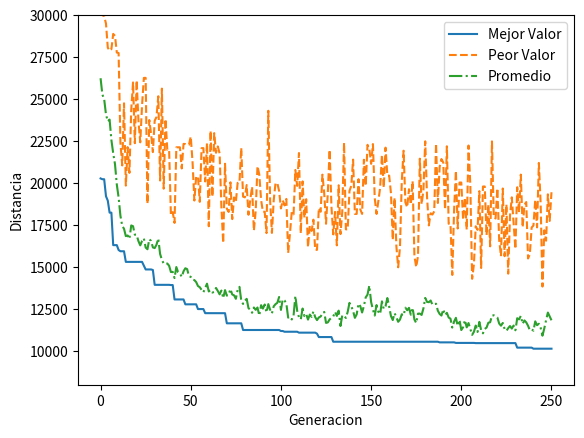

The matplotlib source for this figure:
import numpy as np 
import random
import matplotlib.pyplot as plt
from math import radians, sin, cos, sqrt, asin, atan, atan2, exp
class Cromosoma:
    def __init__(self,trayectoria):
        self.trayectoria = trayectoria
        self.distancia = calculaDistanciaTotal(trayectoria)
        self.fitness=-1
    def getDistancia(self):
        return self.distancia
    def getFitness(self):
        return self.fitness
    def setFitness(self, fitness):
        self.fitness=fitness    
    def getTrayectoria(self):
        return self.trayectoria   

class ciudad:
    def __init__(self,nombre,lat,lon):
        self.nombre=nombre
        self.lat=lat
        self.lon=lon
        self.id=0    
    def setId(self,id):
        self.id=id
    def getid(self):
        return self.id
    def getLat(self):
        return self.lat
    def getLon(self):
        return self.lon
    def getNombre(self):
        return self.nombre

class LineaGrafica:
    def __init__(self,mejor,peor,promedio,trayectoria):
        self.mejor=mejor
        self.peor=peor
        self.promedio=promedio
        self.trayectoria=trayectoria
    def getMejor(self):
        return self.mejor
    def getPeor(self):
        return self.peor
    def getPromedio(self):
        return self.promedio
    def getTrayectoria(self):
        return self.trayectoria

def calculaDistanciaTotal(trayectoria):
    distanciaTotal = 0
    for x in range (0,len(trayectoria)-1):
        lat1 = ciudades[trayectoria[x]].getLat()
        lon1 = ciudades[trayectoria[x]].getLon()
        lat2 = ciudades[trayectoria[x+1]].getLat()
        lon2 = ciudades[trayectoria[x+1]].getLon()
        distanciaTotal = distanciaTotal + calc_distance(lat1, lon1, lat2, lon2)

    return distanciaTotal

def calc_distance(lat1, lon1, lat2, lon2): 
    R = 6372.8 # Earth radius in kilometers

    dLat = radians(lat2 - lat1)
    dLon = radians(lon2 - lon1)
    lat1 = radians(lat1)
    lat2 = radians(lat2)
 
    a = sin(dLat/2)**2 + cos(lat1)*cos(lat2)*sin(dLon/2)**2
    c = 2*asin(sqrt(a))
    return (R * c)

def crearPoblacionInicial():
    poblacionInicial = []
    for _ in range (0,cantIndividuos):
        trayectoria = None
        trayectoria = []        #vacio trayectoria (sin esto quedan todas iguales)
        for i in range (0,23):  
            trayectoria.extend([i]) #crea una lista con enteros del 0 al 22   
        random.shuffle(trayectoria) #Mezcla trayectoria
        trayectoria.extend([trayectoria[0]])   #Ciudad inicial, al principio y al final de la trayectoria
        poblacionInicial.extend([Cromosoma(trayectoria)])   #Crea nuevo cromosoma con trayectoria aleatoria
    return poblacionInicial         #Devuelve lista con @cantIndividuos cromosomas 

def calcularElite(poblacion):
    poblacion = sorted(poblacion, key = lambda object : object.distancia) 
    hijos=[]
    hijos.extend([Cromosoma(poblacion[0].getTrayectoria())])
    hijos.extend([Cromosoma(poblacion[1].getTrayectoria())])
    return hijos

def crearRuleta(poblacion):
    ruleta=[]
    calcularFitness3(poblacion)          #asigna fitness con valores enteros.
    for x in range (0,len(poblacion)):  #Por cada cromosoma:
        for _ in range (0,poblacion[x].getFitness()): 
            ruleta.extend([poblacion[x].getTrayectoria()])
    return ruleta

def calcularFitness (poblacion):    #Quedan los fitnes parecidos pero no iguales
    total=0.0
    for x in range(0,len(poblacion)):
        total = total + 1/poblacion[x].getDistancia()
    for x in range(0,len(poblacion)):
        poblacion[x].setFitness(int(round(10000/poblacion[x].getDistancia()/total)))

def calcularFitness3 (poblacion):
    total = 0.0
    valor = []
    for x in range (0, len(poblacion)): 
        dist = poblacion[x].getDistancia()/5000  #dividido por mil para que quede de dos cifras como max
        valor.extend([exp(dist)])
        total = total + 1/valor[x]
    for x in range (0, len(poblacion)):
        poblacion[x].setFitness(int(round(10000/valor[x]/total)))


def calcularFitness2 (poblacion):  #muy impresiso, quedan todos fitnes iguales
    sumaDistancias = 0.0
    for dist in poblacion:
        sumaDistancias = sumaDistancias + dist.getDistancia()

    puntaje = []
    sumaPuntajes = 0.0
    for x in range(0, len(poblacion)):
        aux = 1 - (poblacion[x].getDistancia()/sumaDistancias)
        puntaje.extend([aux])
        sumaPuntajes = sumaPuntajes + aux

    for x in range(0, len(poblacion)):
        poblacion[x].setFitness(int(round(100*puntaje[x]/sumaPuntajes)))

#crossover ciclico
def ciclicCrossover(padre1,padre2):
    posActual=0 #variable aux 

    hijo1=[] #instancio los hijos
    hijo2=[]
    for _ in range(0, len(padre1)-1):   #les pongo a todos menos uno para indicar que no estan asignados     
        hijo1.append(-1)
        hijo2.append(-1)

    aux=padre1[0] #primer paso del ciclico
    
    while aux not in hijo1: #condicion de fin de ciclo
        hijo1[posActual] = aux
        aux = padre2[posActual]
        posActual = padre1.index(aux) #---> padre1[aux]       
        #posActual = padre1[padre2[posActual].getId()]#aca es donde se pone emocionante
        #aux=hijo1[posActual]
        #hijo1[posActual]=padre1[padre2.index(padre1)]

    for j in range(0, len(padre1)-1):
        if (hijo1[j] == -1):
            hijo1[j] = padre2[j]
            hijo2[j] = padre1[j]
        else:
            hijo2[j] = padre2[j]  
    #hijox1= Cromosoma(hijo1)
    #hijox2= Cromosoma(hijo2)
    
    hijo1.append(hijo1[0])
    hijo2.append(hijo2[0])
    return hijo1,hijo2

def mutar (padre):    
    a, b = random.randint(1,22), random.randint(1,22)
    padre[b], padre[a] = padre[a], padre[b]

    return padre

def calcularLineaGrafica (poblacion):
    poblacion = sorted(poblacion, key = lambda object : object.distancia)
    mejor=poblacion[0].getDistancia()
    trayectoria = poblacion[0].getTrayectoria()
    peor=poblacion[len(poblacion)-1].getDistancia()

    suma = 0
    for x in range (0,len(poblacion)):
        suma = suma+poblacion[x].getDistancia()
    promedio = suma/len(poblacion)

    lineaGrafica = LineaGrafica(mejor,peor,promedio,trayectoria)
    
    return lineaGrafica

def mostrarGrafica (grafica):
    lista1=[]
    lista2=[]
    lista3=[]
    for x in range (0,len(grafica)):
        lista1.extend([grafica[x].getMejor()])
        lista2.extend([grafica[x].getPeor()])
        lista3.extend([grafica[x].getPromedio()])
    plt.plot(lista1, label = "Mejor Valor")
    plt.plot(lista2, linestyle='--', label = "Peor Valor")
    plt.plot(lista3, linestyle='-.', label = "Promedio")
    plt.legend(loc="upper right")
    plt.ylim(8000.0, 30000.0)
    plt.xlabel("Generacion")
    plt.ylabel("Distancia")
    plt.show()

def cargaCiudades():
    ciudades=[]
    ciudades.extend([ciudad("Buenos Aires",-34.599722, -58.381944)])
    ciudades.extend([ciudad("Córdoba",-31.416667, -64.183333)])
    ciudades.extend([ciudad("S. F. del valle de Catamarca",-28.468611, -65.779167)])
    ciudades.extend([ciudad("Resistencia",-27.451389, -58.986667)])
    ciudades.extend([ciudad("Rawson",-43.3, -65.1)])
    ciudades.extend([ciudad("Corrientes",-27.483333, -58.816667)])
    ciudades.extend([ciudad("Paraná",-31.744444, -60.5175)])
    ciudades.extend([ciudad("Formosa",-26.184722, -58.175833)])
    ciudades.extend([ciudad("San S. de Jujuy",-24.185556, -65.299444)])
    ciudades.extend([ciudad("Santa Rosa",-36.620278, -64.290556)])
    ciudades.extend([ciudad("La Rioja",-29.413056, -66.855833)])
    ciudades.extend([ciudad("Mendoza",-32.883333, -68.833333)])
    ciudades.extend([ciudad("Posadas",-27.366667, -55.896944)])
    ciudades.extend([ciudad("Neuquén",-38.95735, -68.045533)])
    ciudades.extend([ciudad("Viedma",-40.8, -63)])
    ciudades.extend([ciudad("Salta",-24.788333, -65.410556)])
    ciudades.extend([ciudad("San Juan",-31.5375, -68.536389)])
    ciudades.extend([ciudad("San Luis",-33.277222, -66.3525)])
    ciudades.extend([ciudad("Rio Gallegos",-51.633333, -69.233333)])
    ciudades.extend([ciudad("Santa Fe",-31.633333, -60.7)])
    ciudades.extend([ciudad("Santiago del Estero",-27.784444, -64.266944)])
    ciudades.extend([ciudad("Ushuaia",-54.807222, -68.304444)])
    ciudades.extend([ciudad("S. M. de Tucumán",-26.816667, -65.216667)])
    for x in range (0,len(ciudades)): #No se si va a servir de algo
        ciudades[x].setId(x)
    return ciudades

def printTrayectoria(poblacion):
    poblacion = sorted(poblacion, key = lambda object : object.distancia)
    trayectoria = poblacion[0].getTrayectoria()
    print("\n\nRecorrido:\n")
    
    distanciaTotal = 0

    print (ciudades[trayectoria[0]].getNombre())
    for x in range (0,len(trayectoria)-1):
        lat1 = ciudades[trayectoria[x]].getLat()
        lon1 = ciudades[trayectoria[x]].getLon()
        lat2 = ciudades[trayectoria[x+1]].getLat()
        lon2 = ciudades[trayectoria[x+1]].getLon()
        distanciaParcial = calc_distance(lat1, lon1, lat2, lon2)
        distanciaTotal = distanciaTotal + distanciaParcial
        print (ciudades[trayectoria[x+1]].getNombre() + " - "  + str (int(distanciaParcial)) + " km.")
    print("\nDistancia total recorrida: " + str(int(poblacion[0].getDistancia())) + " km.")

def printCiudades(ciudades):
    for x in range (0, len(ciudades)):
        print(str(ciudades[x].getid()) + "- " + ciudades[x].getNombre())

def algoritmoPrincipal(poblacion):
    poblacion = sorted(poblacion, key = lambda object : object.distancia) 
    hijos=[]
    hijos.extend([poblacion[0]])
    hijos.extend([poblacion[1]])        #pasan los 2 cromosomas con menor distancia

    ruleta = crearRuleta(poblacion)         #Ruleta es lista de trayectorias
    for _ in range (0,int((len(poblacion)-len(hijos))/2)):

        padre1 = random.choice(ruleta)  #padre 1 y 2 son trayectorias seleccionadas
        padre2 = random.choice(ruleta)  #al azar de la ruleta
        
        if (random.random()<=prob_crossover):       #probabilidad de crossover
            padre1,padre2 = ciclicCrossover (padre1,padre2)
            #pass    #borrar esta linea cuando ande el crossover
        
        if (random.random()<=prob_mutacion):     #probabilidad de mutacion
            padre1 = mutar(padre1)              
            padre2 = mutar(padre2)
        
        hijos.extend([Cromosoma(padre1),Cromosoma(padre2)])

    return hijos


#variables
ciclos=250
cantIndividuos=50
prob_crossover=0.9
prob_mutacion=0.2

#Main

ciudades = cargaCiudades()
grafica=[]

poblacion = crearPoblacionInicial()
grafica.extend([calcularLineaGrafica(poblacion)])

for _ in range (0,ciclos):
    poblacion = algoritmoPrincipal(poblacion)
    grafica.extend([calcularLineaGrafica(poblacion)])
printTrayectoria(poblacion)
mostrarGrafica(grafica)

print()
